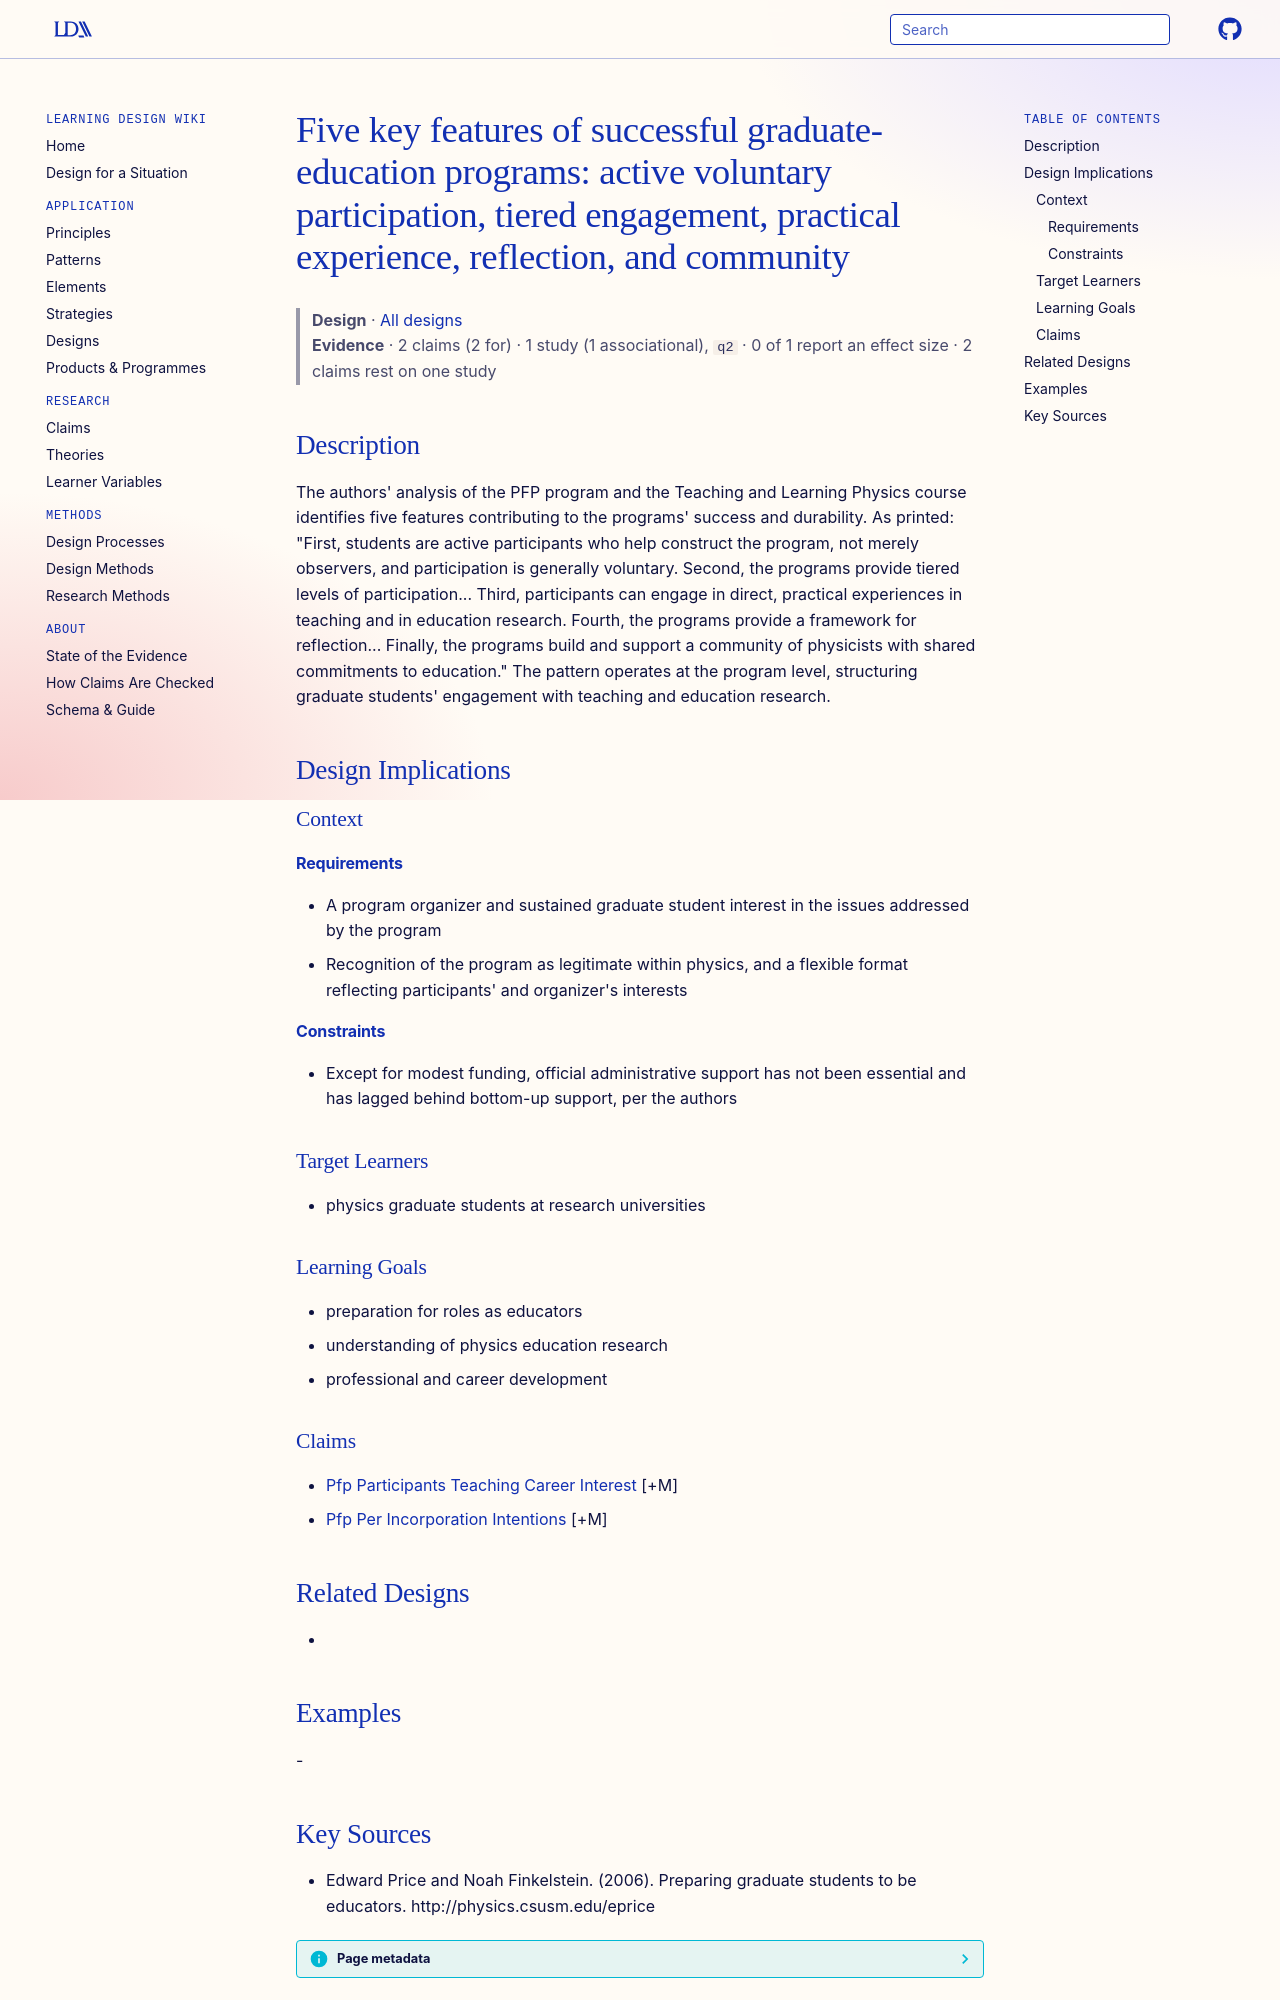

repository: Learning-Design-Alliance/learning-wiki · page: designs/five-features-graduate-teacher-preparation/index.html · generator: mkdocs

---
type: design
id: five-features-graduate-teacher-preparation
title: "Five key features of successful graduate-education programs: active voluntary participation, tiered engagement, practical experience, reflection, and community"
description: "The authors' analysis of the PFP program and the Teaching and Learning Physics course identifies five features contributing to the programs' success and durability."
status: review
generated:
  by: "process:settle-candidates"
  at: 2026-11-22
sources:
  - id: edward-price-and-noah-finkelstein-2006
    resource: "http://physics.csusm.edu/eprice"
    title: "Edward Price and Noah Finkelstein. (2006). Preparing graduate students to be educators. http://physics.csusm.edu/eprice"
    author: Edward Price and Noah Finkelstein
---

# Five key features of successful graduate-education programs: active voluntary participation, tiered engagement, practical experience, reflection, and community

> **Design** · [All designs](index.md)
> **Evidence** · 2 claims (2 for) · 1 study (1 associational), `q2` · 0 of 1 report an effect size · 2 claims rest on one study

## Description
The authors' analysis of the PFP program and the Teaching and Learning Physics course identifies five features contributing to the programs' success and durability. As printed: "First, students are active participants who help construct the program, not merely observers, and participation is generally voluntary. Second, the programs provide tiered levels of participation... Third, participants can engage in direct, practical experiences in teaching and in education research. Fourth, the programs provide a framework for reflection... Finally, the programs build and support a community of physicists with shared commitments to education." The pattern operates at the program level, structuring graduate students' engagement with teaching and education research.

## Design Implications

### Context
#### Requirements
- A program organizer and sustained graduate student interest in the issues addressed by the program
- Recognition of the program as legitimate within physics, and a flexible format reflecting participants' and organizer's interests
#### Constraints
- Except for modest funding, official administrative support has not been essential and has lagged behind bottom-up support, per the authors

### Target Learners
- physics graduate students at research universities

### Learning Goals
- preparation for roles as educators
- understanding of physics education research
- professional and career development

### Claims
- [Pfp Participants Teaching Career Interest](../claims/pfp-participants-teaching-career-interest.md) [+M]
- [Pfp Per Incorporation Intentions](../claims/pfp-per-incorporation-intentions.md) [+M]

## Related Designs
- 

## Examples
-
